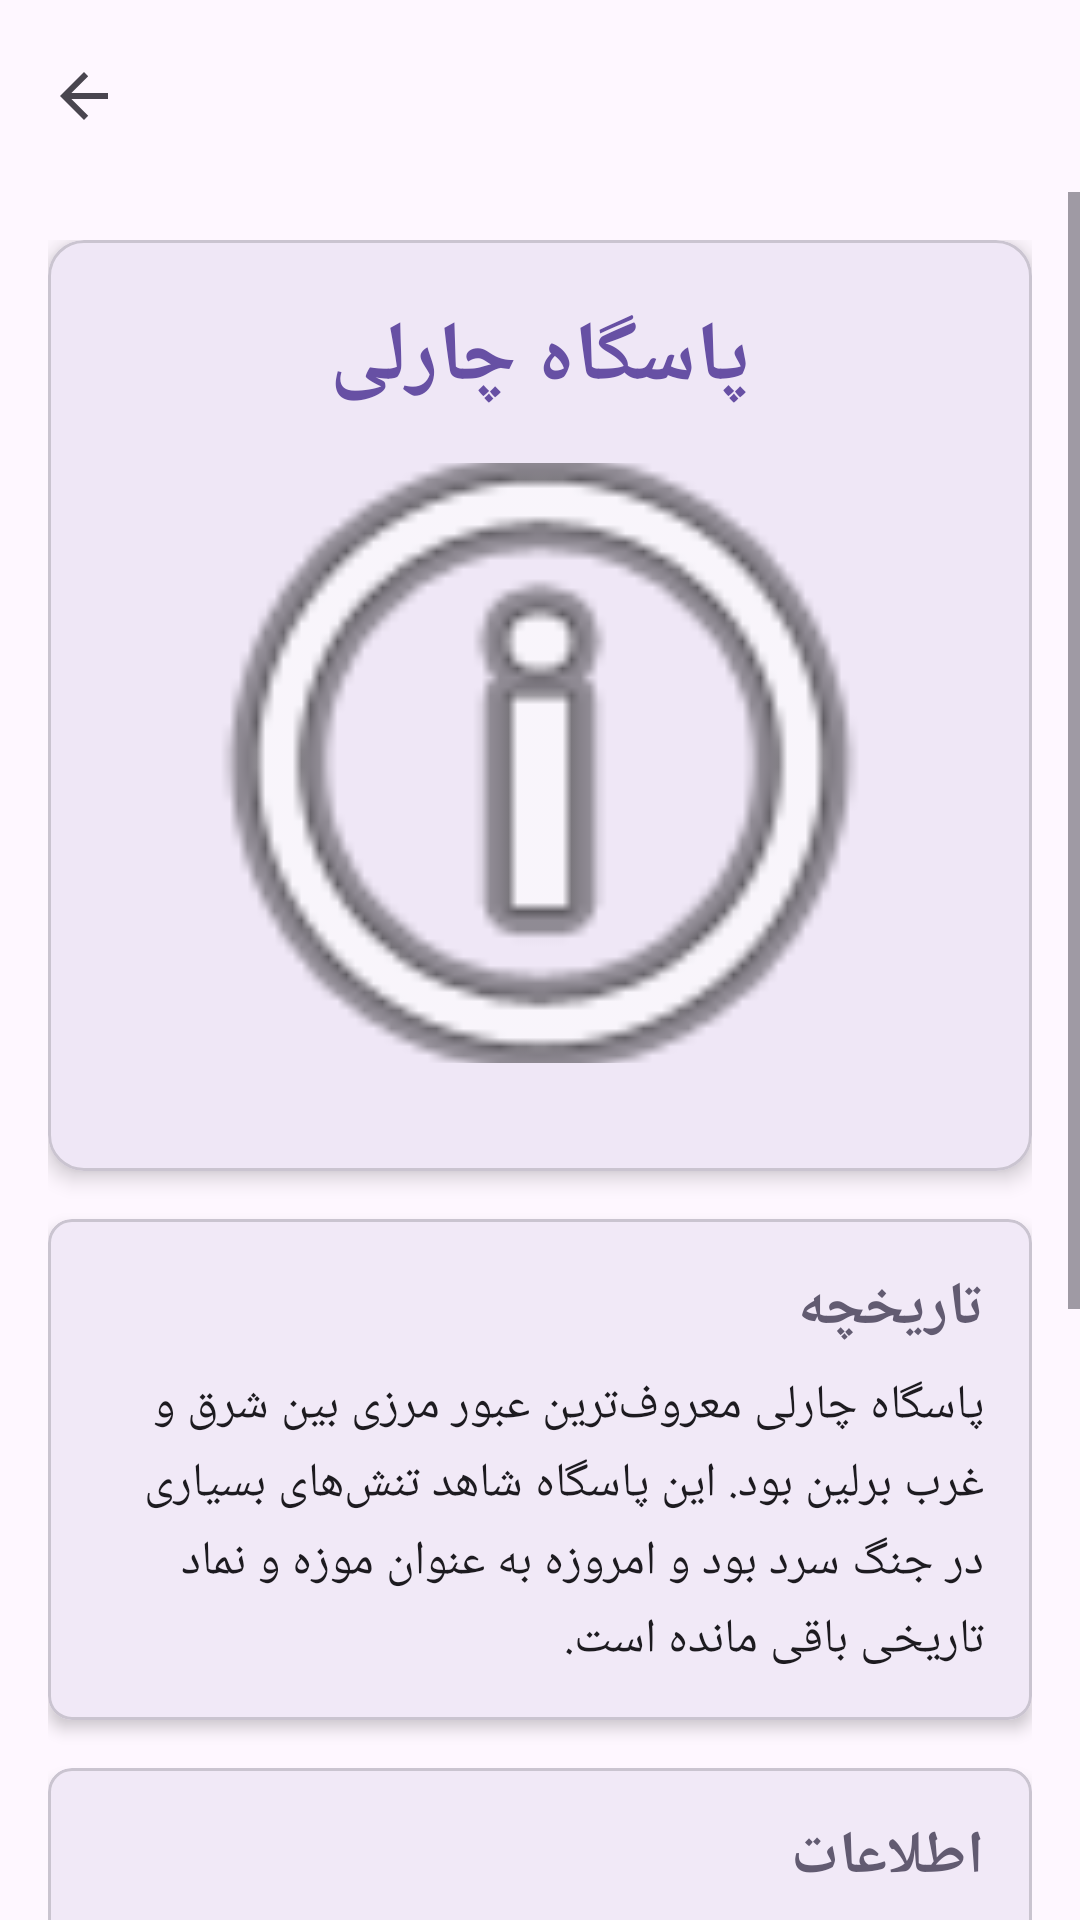

This screen was rendered from an Android layout file. Write that file and the resources it references.
<!-- AndroidManifest.xml: application theme Theme.BerlinInfo -->
<!-- res/layout/activity_checkpoint_charlie.xml -->
<?xml version="1.0" encoding="utf-8"?>
<androidx.coordinatorlayout.widget.CoordinatorLayout xmlns:android="http://schemas.android.com/apk/res/android"
    xmlns:app="http://schemas.android.com/apk/res-auto"
    xmlns:tools="http://schemas.android.com/tools"
    android:layout_width="match_parent"
    android:layout_height="match_parent"
    android:fitsSystemWindows="true"
    tools:context=".CheckpointCharlieActivity">

    <com.google.android.material.appbar.AppBarLayout
        android:layout_width="match_parent"
        android:layout_height="wrap_content"
        android:fitsSystemWindows="true">

        <com.google.android.material.appbar.MaterialToolbar
            android:id="@+id/toolbar"
            android:layout_width="match_parent"
            android:layout_height="?attr/actionBarSize"
            app:navigationIcon="?attr/homeAsUpIndicator" />

    </com.google.android.material.appbar.AppBarLayout>

    <ScrollView
        android:layout_width="match_parent"
        android:layout_height="match_parent"
        app:layout_behavior="@string/appbar_scrolling_view_behavior">

        <LinearLayout
            android:layout_width="match_parent"
            android:layout_height="wrap_content"
            android:orientation="vertical"
            android:padding="16dp">

            <com.google.android.material.card.MaterialCardView
                android:layout_width="match_parent"
                android:layout_height="wrap_content"
                android:layout_marginBottom="16dp"
                app:cardCornerRadius="12dp"
                app:cardElevation="4dp">

                <LinearLayout
                    android:layout_width="match_parent"
                    android:layout_height="wrap_content"
                    android:orientation="vertical"
                    android:padding="20dp">

                    <TextView
                        android:layout_width="match_parent"
                        android:layout_height="wrap_content"
                        android:text="@string/checkpoint_charlie_title"
                        android:textSize="28sp"
                        android:textStyle="bold"
                        android:gravity="center"
                        android:layout_marginBottom="16dp"
                        android:textColor="?attr/colorPrimary" />

                    <ImageView
                        android:layout_width="match_parent"
                        android:layout_height="200dp"
                        android:src="@android:drawable/ic_menu_info_details"
                        android:scaleType="centerCrop"
                        android:layout_marginBottom="16dp"
                        android:contentDescription="@string/checkpoint_charlie_title" />

                </LinearLayout>
            </com.google.android.material.card.MaterialCardView>

            <com.google.android.material.card.MaterialCardView
                android:layout_width="match_parent"
                android:layout_height="wrap_content"
                android:layout_marginBottom="16dp"
                app:cardCornerRadius="8dp"
                app:cardElevation="3dp">

                <LinearLayout
                    android:layout_width="match_parent"
                    android:layout_height="wrap_content"
                    android:orientation="vertical"
                    android:padding="16dp">

                    <TextView
                        android:layout_width="match_parent"
                        android:layout_height="wrap_content"
                        android:text="@string/history"
                        android:textSize="20sp"
                        android:textStyle="bold"
                        android:layout_marginBottom="8dp"
                        android:textColor="?attr/colorSecondary" />

                    <TextView
                        android:layout_width="match_parent"
                        android:layout_height="wrap_content"
                        android:text="@string/checkpoint_charlie_history"
                        android:textSize="16sp"
                        android:lineSpacingMultiplier="1.2"
                        android:textColor="?attr/colorOnSurface" />

                </LinearLayout>
            </com.google.android.material.card.MaterialCardView>

            <com.google.android.material.card.MaterialCardView
                android:layout_width="match_parent"
                android:layout_height="wrap_content"
                android:layout_marginBottom="16dp"
                app:cardCornerRadius="8dp"
                app:cardElevation="3dp">

                <LinearLayout
                    android:layout_width="match_parent"
                    android:layout_height="wrap_content"
                    android:orientation="vertical"
                    android:padding="16dp">

                    <TextView
                        android:layout_width="match_parent"
                        android:layout_height="wrap_content"
                        android:text="@string/information"
                        android:textSize="20sp"
                        android:textStyle="bold"
                        android:layout_marginBottom="8dp"
                        android:textColor="?attr/colorSecondary" />

                    <TextView
                        android:layout_width="match_parent"
                        android:layout_height="wrap_content"
                        android:text="@string/checkpoint_charlie_info"
                        android:textSize="16sp"
                        android:lineSpacingMultiplier="1.3"
                        android:textColor="?attr/colorOnSurface" />

                </LinearLayout>
            </com.google.android.material.card.MaterialCardView>

            <com.google.android.material.card.MaterialCardView
                android:layout_width="match_parent"
                android:layout_height="wrap_content"
                android:layout_marginBottom="16dp"
                app:cardCornerRadius="8dp"
                app:cardElevation="3dp">

                <LinearLayout
                    android:layout_width="match_parent"
                    android:layout_height="wrap_content"
                    android:orientation="vertical"
                    android:padding="16dp">

                    <TextView
                        android:layout_width="match_parent"
                        android:layout_height="wrap_content"
                        android:text="@string/tips"
                        android:textSize="20sp"
                        android:textStyle="bold"
                        android:layout_marginBottom="8dp"
                        android:textColor="?attr/colorSecondary" />

                    <TextView
                        android:layout_width="match_parent"
                        android:layout_height="wrap_content"
                        android:text="@string/checkpoint_charlie_tips"
                        android:textSize="16sp"
                        android:lineSpacingMultiplier="1.3"
                        android:textColor="?attr/colorOnSurface" />

                </LinearLayout>
            </com.google.android.material.card.MaterialCardView>

        </LinearLayout>
    </ScrollView>

</androidx.coordinatorlayout.widget.CoordinatorLayout>
<!-- resources referenced by this layout -->
<resources>
  <string name="checkpoint_charlie_history">پاسگاه چارلی معروف‌ترین عبور مرزی بین شرق و غرب برلین بود. این پاسگاه شاهد تنش‌های بسیاری در جنگ سرد بود و امروزه به عنوان موزه و نماد تاریخی باقی مانده است.</string>
  <string name="checkpoint_charlie_info">موقعیت: کایزردام\nآدرس: Friedrichstraße 43-45, 10969 Berlin\nساعات بازدید: ۹:۰۰-۲۲:۰۰\nورود: موزه ۱۴.۵ یورو</string>
  <string name="checkpoint_charlie_tips">موزه پاسگاه چارلی بسیار دیدنی است\nنکته: افراد لباس‌پوش سربازان آمریکایی برای عکاسی وجود دارند</string>
  <string name="checkpoint_charlie_title">پاسگاه چارلی</string>
  <string name="history">تاریخچه</string>
  <string name="information">اطلاعات</string>
  <string name="tips">نکات مفید</string>
  <style name="Theme.BerlinInfo" parent="Base.Theme.BerlinInfo" />
  <style name="Base.Theme.BerlinInfo" parent="Theme.Material3.DayNight.NoActionBar">
          
          
      </style>
</resources>
